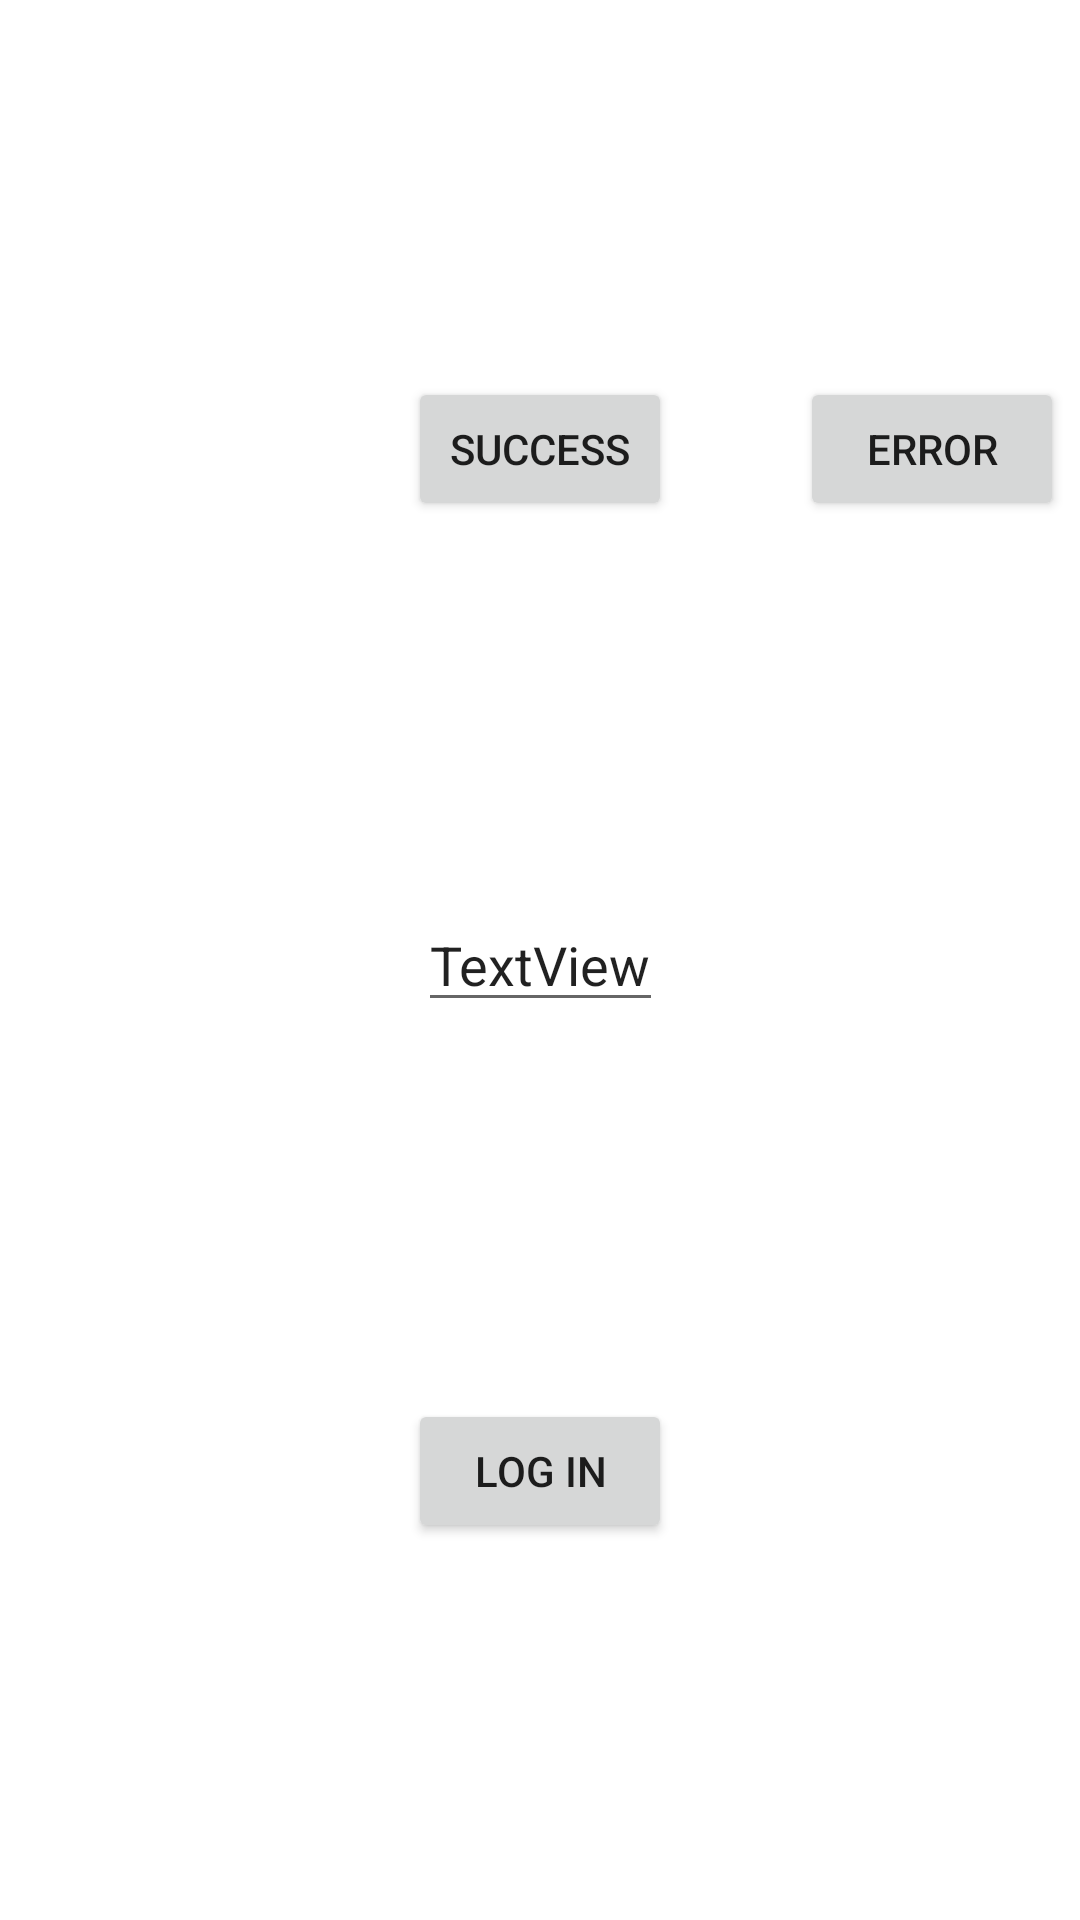

Layout XML and referenced resources for this Android screen:
<!-- AndroidManifest.xml: application theme Theme.MyPaging3 -->
<!-- res/layout/activity_login.xml -->
<?xml version="1.0" encoding="utf-8"?>
<androidx.constraintlayout.widget.ConstraintLayout xmlns:android="http://schemas.android.com/apk/res/android"
    xmlns:app="http://schemas.android.com/apk/res-auto"
    xmlns:tools="http://schemas.android.com/tools"
    android:layout_width="match_parent"
    android:layout_height="match_parent"
    tools:context=".test.presentation.LoginActivity">

    <EditText
        android:id="@+id/email"
        android:layout_width="wrap_content"
        android:layout_height="wrap_content"
        android:text="TextView"
        app:layout_constraintBottom_toBottomOf="parent"
        app:layout_constraintEnd_toEndOf="parent"
        app:layout_constraintStart_toStartOf="parent"
        app:layout_constraintTop_toTopOf="parent" />

    <Button
        android:id="@+id/login"
        android:layout_width="wrap_content"
        android:layout_height="wrap_content"
        android:text="Log in"
        app:layout_constraintBottom_toBottomOf="parent"
        app:layout_constraintEnd_toEndOf="parent"
        app:layout_constraintStart_toStartOf="parent"
        app:layout_constraintTop_toBottomOf="@+id/email" />

    <Button
        android:id="@+id/success"
        android:layout_width="wrap_content"
        android:layout_height="wrap_content"
        android:text="Success"
        app:layout_constraintBottom_toTopOf="@+id/email"
        app:layout_constraintEnd_toEndOf="parent"
        app:layout_constraintStart_toStartOf="parent"
        app:layout_constraintTop_toTopOf="parent" />

    <Button
        android:id="@+id/error"
        android:layout_width="wrap_content"
        android:layout_height="wrap_content"
        android:text="Error"
        app:layout_constraintBottom_toTopOf="@+id/email"
        app:layout_constraintEnd_toEndOf="parent"
        app:layout_constraintHorizontal_bias="0.98"
        app:layout_constraintStart_toStartOf="parent"
        app:layout_constraintTop_toTopOf="parent" />
</androidx.constraintlayout.widget.ConstraintLayout>
<!-- resources referenced by this layout -->
<resources>
  <style name="Theme.MyPaging3" parent="Theme.MaterialComponents.DayNight.DarkActionBar">
          
          <item name="colorPrimary">@color/purple_500</item>
          <item name="colorPrimaryVariant">@color/purple_700</item>
          <item name="colorOnPrimary">@color/white</item>
          
          <item name="colorSecondary">@color/teal_200</item>
          <item name="colorSecondaryVariant">@color/teal_700</item>
          <item name="colorOnSecondary">@color/black</item>
          
          <item name="android:statusBarColor" tools:targetApi="l">?attr/colorPrimaryVariant</item>
          
      </style>
  <!-- not gathered from this repository: default colours our renderer supplied (Android Studio template values) -->
  <color name="purple_500">#FF6200EE</color>
  <color name="purple_700">#FF3700B3</color>
  <color name="teal_200">#FF03DAC5</color>
  <color name="teal_700">#FF018786</color>
  <color name="black">#FF000000</color>
  <color name="white">#FFFFFFFF</color>
</resources>
